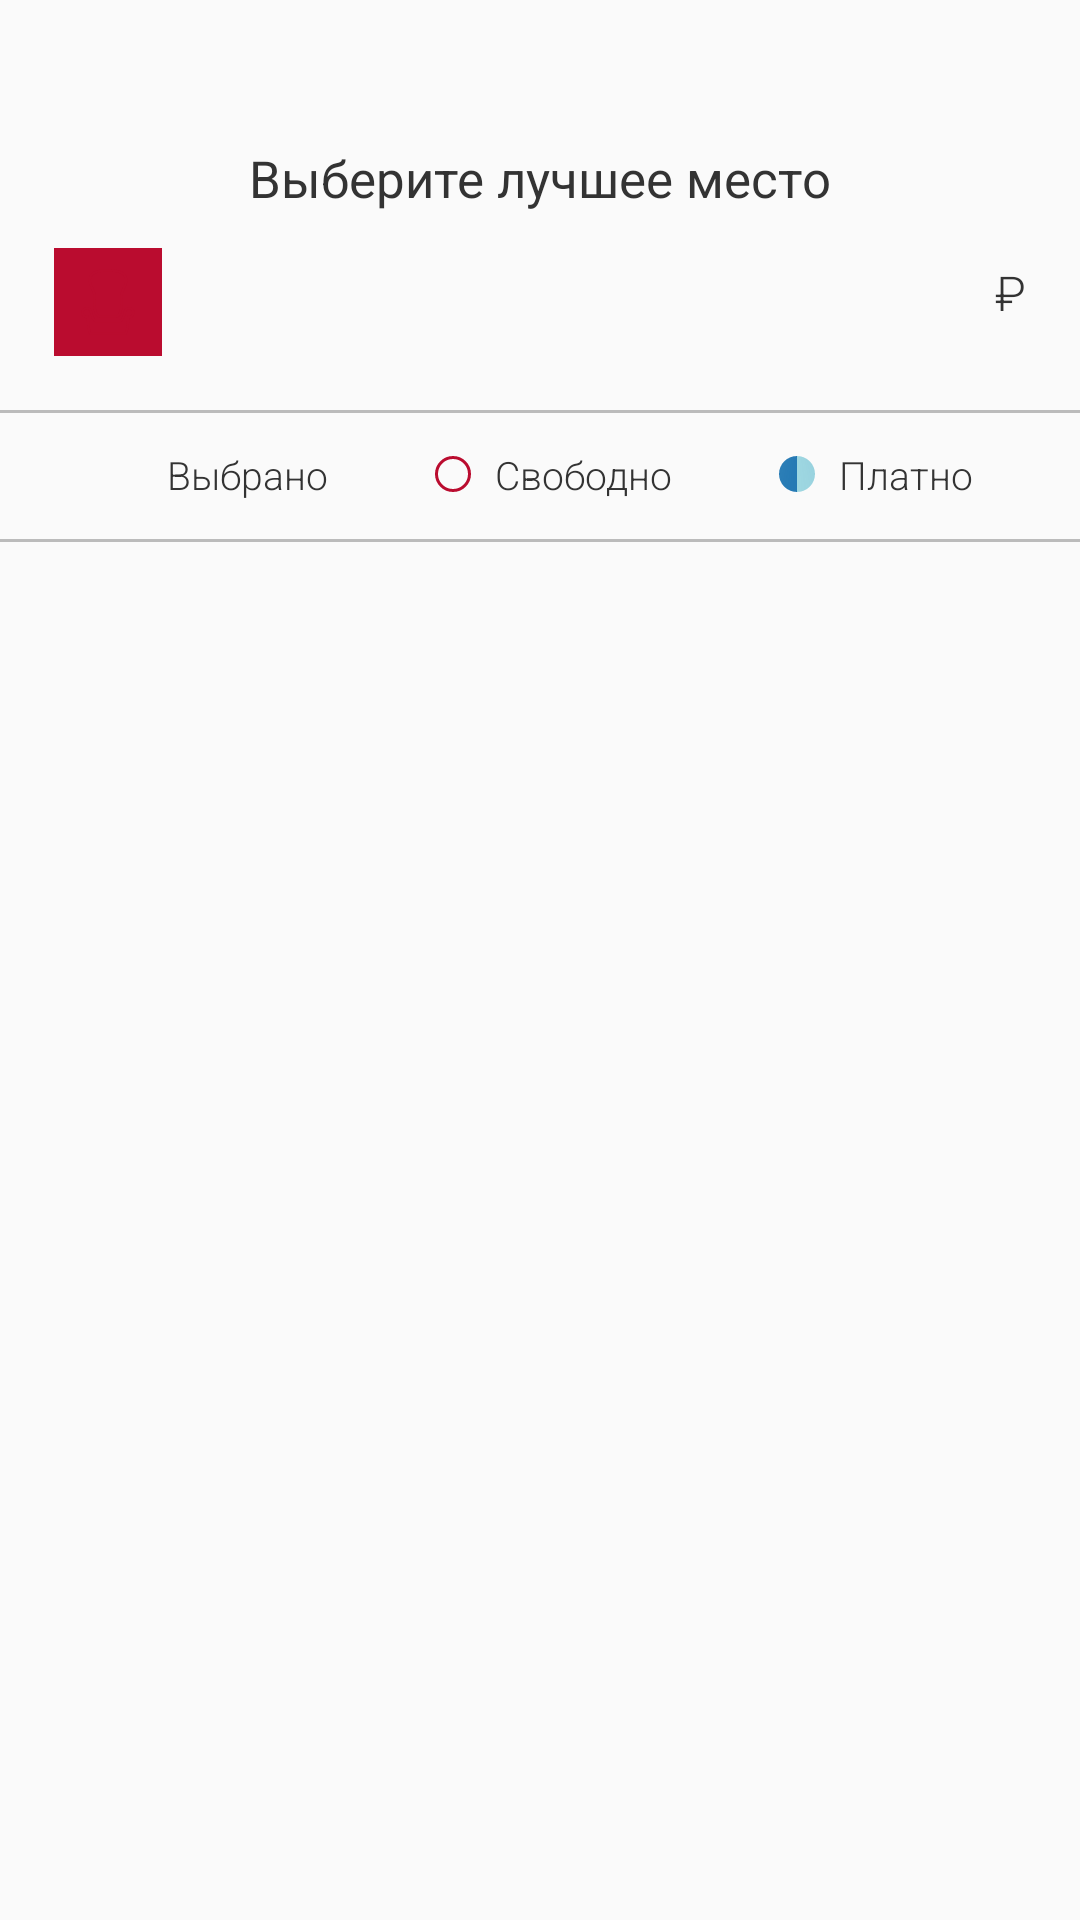

Produce the Android XML layout that renders to this screen, including the resource entries it uses.
<!-- AndroidManifest.xml: application theme AppTheme -->
<!-- res/layout/view_seat_selection_header.xml -->
<?xml version="1.0" encoding="utf-8"?>
<android.support.constraint.ConstraintLayout xmlns:android="http://schemas.android.com/apk/res/android"
    xmlns:app="http://schemas.android.com/apk/res-auto"
    xmlns:tools="http://schemas.android.com/tools"
    android:layout_width="match_parent"
    android:layout_height="wrap_content"
    android:minHeight="@dimen/seat_selection_header_height">

    <TextView
        android:id="@+id/title"
        style="@style/TextAppearanceRegular17"
        android:layout_width="wrap_content"
        android:layout_height="0dp"
        android:layout_marginTop="48dp"
        android:text="@string/view_seat_selection_title"
        app:layout_constraintEnd_toEndOf="parent"
        app:layout_constraintHorizontal_bias="0.5"
        app:layout_constraintStart_toStartOf="parent"
        app:layout_constraintTop_toTopOf="parent" />

    <ImageView
        android:id="@+id/imageView"
        android:layout_width="@dimen/seat_view_size"
        android:layout_height="@dimen/seat_view_size"
        android:layout_marginStart="18dp"
        android:layout_marginTop="12dp"
        android:background="@color/colorAccent"
        android:scaleType="centerInside"
        app:layout_constraintStart_toStartOf="parent"
        app:layout_constraintTop_toBottomOf="@+id/title"
        app:srcCompat="@drawable/ic_seat_selected" />

    <TextView
        android:id="@+id/seatNumber"
        style="@style/TextAppearanceLight27"
        android:layout_width="wrap_content"
        android:layout_height="wrap_content"
        android:layout_marginStart="16dp"
        app:layout_constraintBottom_toBottomOf="@+id/imageView"
        app:layout_constraintStart_toEndOf="@+id/imageView"
        app:layout_constraintTop_toTopOf="@+id/imageView"
        tools:text="5A" />

    <TextView
        android:id="@+id/priceTV"
        style="@style/TextAppearanceLight27"
        android:layout_width="wrap_content"
        android:layout_height="wrap_content"
        android:layout_marginEnd="4dp"
        app:layout_constraintBaseline_toBaselineOf="@+id/seatNumber"
        app:layout_constraintEnd_toStartOf="@+id/currencyTV"
        tools:text="+ 999" />

    <TextView
        android:id="@+id/currencyTV"
        style="@style/TextAppearanceLight16"
        android:layout_width="wrap_content"
        android:layout_height="wrap_content"
        android:layout_marginTop="4dp"
        android:layout_marginEnd="18dp"
        android:text="₽"
        app:layout_constraintEnd_toEndOf="parent"
        app:layout_constraintTop_toTopOf="@+id/priceTV" />

    <View
        android:id="@+id/upperDividerLine"
        android:layout_width="0dp"
        android:layout_height="1dp"
        android:layout_marginTop="18dp"
        android:background="@color/colorTextGray"
        app:layout_constraintEnd_toEndOf="parent"
        app:layout_constraintStart_toStartOf="parent"
        app:layout_constraintTop_toBottomOf="@+id/imageView" />

    <View
        android:id="@+id/lowerDividerLine"
        android:layout_width="0dp"
        android:layout_height="1dp"
        android:layout_marginTop="42dp"
        android:background="@color/colorTextGray"
        app:layout_constraintEnd_toEndOf="parent"
        app:layout_constraintStart_toStartOf="parent"
        app:layout_constraintTop_toBottomOf="@+id/upperDividerLine" />

    <LinearLayout
        android:id="@+id/legend1"
        android:layout_width="wrap_content"
        android:layout_height="wrap_content"
        android:layout_marginTop="8dp"
        android:layout_marginBottom="8dp"
        android:gravity="center_vertical"
        android:orientation="horizontal"
        app:layout_constraintBottom_toTopOf="@+id/lowerDividerLine"
        app:layout_constraintEnd_toStartOf="@+id/legend2"
        app:layout_constraintHorizontal_bias="0.5"
        app:layout_constraintStart_toStartOf="parent"
        app:layout_constraintTop_toTopOf="@+id/upperDividerLine">

        <ImageView
            android:layout_width="@dimen/seat_selection_legend_image_size"
            android:layout_height="@dimen/seat_selection_legend_image_size"
            app:srcCompat="@drawable/bg_accent_circle" />

        <TextView
            style="@style/TextAppearanceLight13"
            android:layout_width="wrap_content"
            android:layout_height="wrap_content"
            android:layout_marginStart="8dp"
            android:text="@string/view_seat_selection_legend_selected" />
    </LinearLayout>


    <LinearLayout
        android:id="@+id/legend2"
        android:layout_width="wrap_content"
        android:layout_height="wrap_content"
        android:gravity="center_vertical"
        android:orientation="horizontal"
        app:layout_constraintBottom_toTopOf="@+id/lowerDividerLine"
        app:layout_constraintEnd_toStartOf="@+id/legend3"
        app:layout_constraintHorizontal_bias="0.5"
        app:layout_constraintStart_toEndOf="@+id/legend1"
        app:layout_constraintTop_toTopOf="@+id/upperDividerLine">

        <ImageView
            android:layout_width="@dimen/seat_selection_legend_image_size"
            android:layout_height="@dimen/seat_selection_legend_image_size"
            app:srcCompat="@drawable/bg_circle_with_accent_frame" />

        <TextView
            style="@style/TextAppearanceLight13"
            android:layout_width="wrap_content"
            android:layout_height="wrap_content"
            android:layout_marginStart="8dp"
            android:text="@string/view_seat_selection_legend_vacant" />
    </LinearLayout>


    <LinearLayout
        android:id="@+id/legend3"
        android:layout_width="wrap_content"
        android:layout_height="wrap_content"
        android:gravity="center_vertical"
        android:orientation="horizontal"
        app:layout_constraintBottom_toTopOf="@+id/lowerDividerLine"
        app:layout_constraintEnd_toEndOf="parent"
        app:layout_constraintHorizontal_bias="0.5"
        app:layout_constraintStart_toEndOf="@+id/legend2"
        app:layout_constraintTop_toTopOf="@+id/upperDividerLine">

        <ImageView
            android:layout_width="@dimen/seat_selection_legend_image_size"
            android:layout_height="@dimen/seat_selection_legend_image_size"
            android:rotation="90"
            app:srcCompat="@drawable/bg_circle_splitted" />

        <TextView
            style="@style/TextAppearanceLight13"
            android:layout_width="wrap_content"
            android:layout_height="wrap_content"
            android:layout_marginStart="8dp"
            android:text="@string/view_seat_selection_legend_require_payment" />
    </LinearLayout>


</android.support.constraint.ConstraintLayout>
<!-- resources referenced by this layout -->
<resources>
  <color name="colorAccent">#ba0c2f</color>
  <color name="colorTextGray">#BBBBBB</color>
  <dimen name="seat_selection_header_height">170dp</dimen>
  <dimen name="seat_selection_legend_image_size">12dp</dimen>
  <dimen name="seat_view_size">36dp</dimen>
  <!-- drawable bg_circle_splitted (drawable) -->
  <?xml version="1.0" encoding="utf-8"?>
  <shape xmlns:android="http://schemas.android.com/apk/res/android"
      android:shape="oval">
  
      <gradient
          android:centerX="-1"
          android:type="sweep"
          android:startColor="@color/colorSeatDarkBlue"
          android:endColor="@color/colorSeatLightBlue" />
  
  </shape>
  <!-- drawable bg_circle_with_accent_frame (drawable) -->
  <?xml version="1.0" encoding="utf-8"?>
  <shape xmlns:android="http://schemas.android.com/apk/res/android"
      android:shape="oval">
      <stroke android:color="@color/colorAccent" android:width="1dp" />
  </shape>
  <string name="view_seat_selection_legend_require_payment">Платно</string>
  <string name="view_seat_selection_legend_selected">Выбрано</string>
  <string name="view_seat_selection_legend_vacant">Свободно</string>
  <string name="view_seat_selection_title">Выберите лучшее место</string>
  <style name="TextAppearanceLight13">
          <item name="android:fontFamily">sans-serif-light</item>
          <item name="android:textColor">@color/colorTextDark</item>
          <item name="android:textSize">13sp</item>
          <item name="android:textStyle">normal</item>
      </style>
  <style name="TextAppearanceLight16">
          <item name="android:fontFamily">sans-serif-light</item>
          <item name="android:textColor">@color/colorTextDark</item>
          <item name="android:textSize">16sp</item>
          <item name="android:textStyle">normal</item>
      </style>
  <style name="TextAppearanceLight27">
          <item name="android:fontFamily">sans-serif-light</item>
          <item name="android:textColor">@color/colorTextDark</item>
          <item name="android:textSize">27sp</item>
          <item name="android:textStyle">normal</item>
      </style>
  <style name="TextAppearanceRegular17">
          <item name="android:fontFamily">sans-serif</item>
          <item name="android:textColor">@color/colorTextDark</item>
          <item name="android:textSize">17sp</item>
          <item name="android:textStyle">normal</item>
      </style>
  <style name="AppTheme" parent="Theme.AppCompat.Light.DarkActionBar">
          
          <item name="colorPrimary">@color/colorPrimary</item>
          <item name="colorPrimaryDark">@color/colorPrimaryDark</item>
          <item name="colorAccent">@color/colorAccent</item>
      </style>
  <color name="colorSeatDarkBlue">#2579B4</color>
  <color name="colorSeatLightBlue">#691DA6BE</color>
  <color name="colorTextDark">#333333</color>
  <color name="colorPrimary">#ffffff</color>
  <color name="colorPrimaryDark">#dedede</color>
</resources>
